Dataset: trash (GitHub, nlhtrung00/trash-classification). Classes: background, Coca-Cola, Fanta, Mirinda, Pepsi, Red Bull, Sprite, Sting.

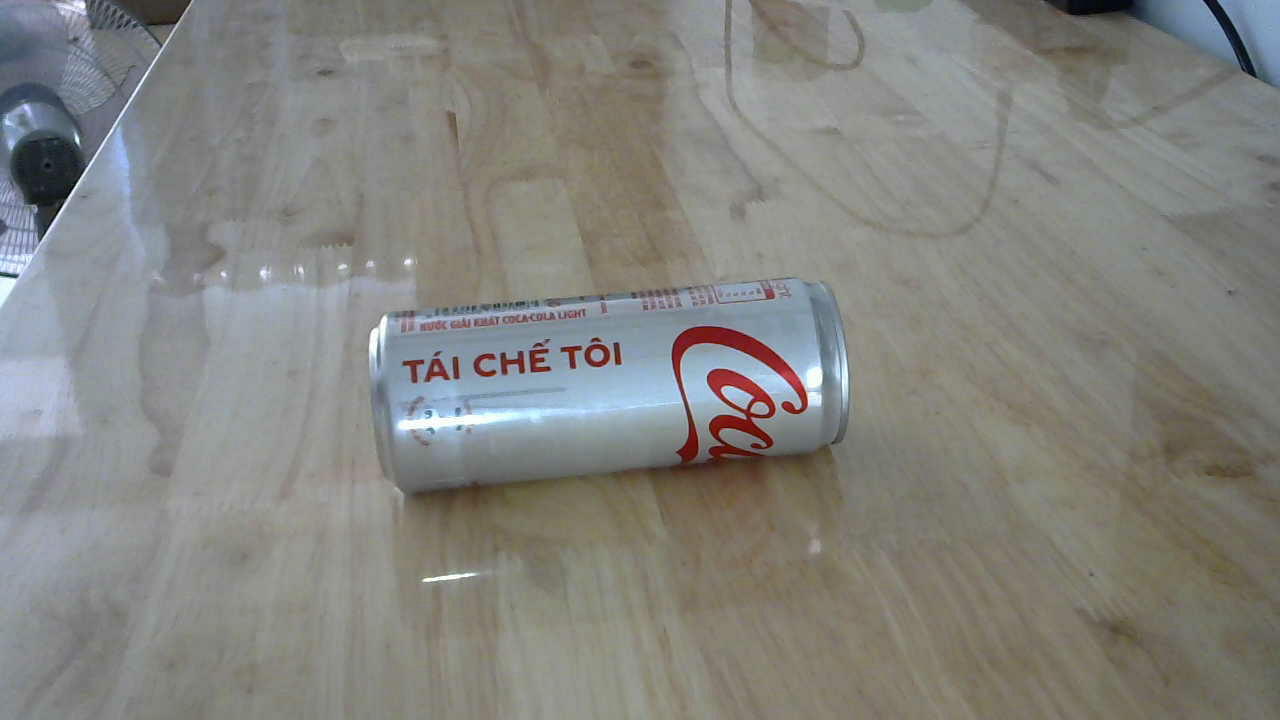
Label: Coca-Cola

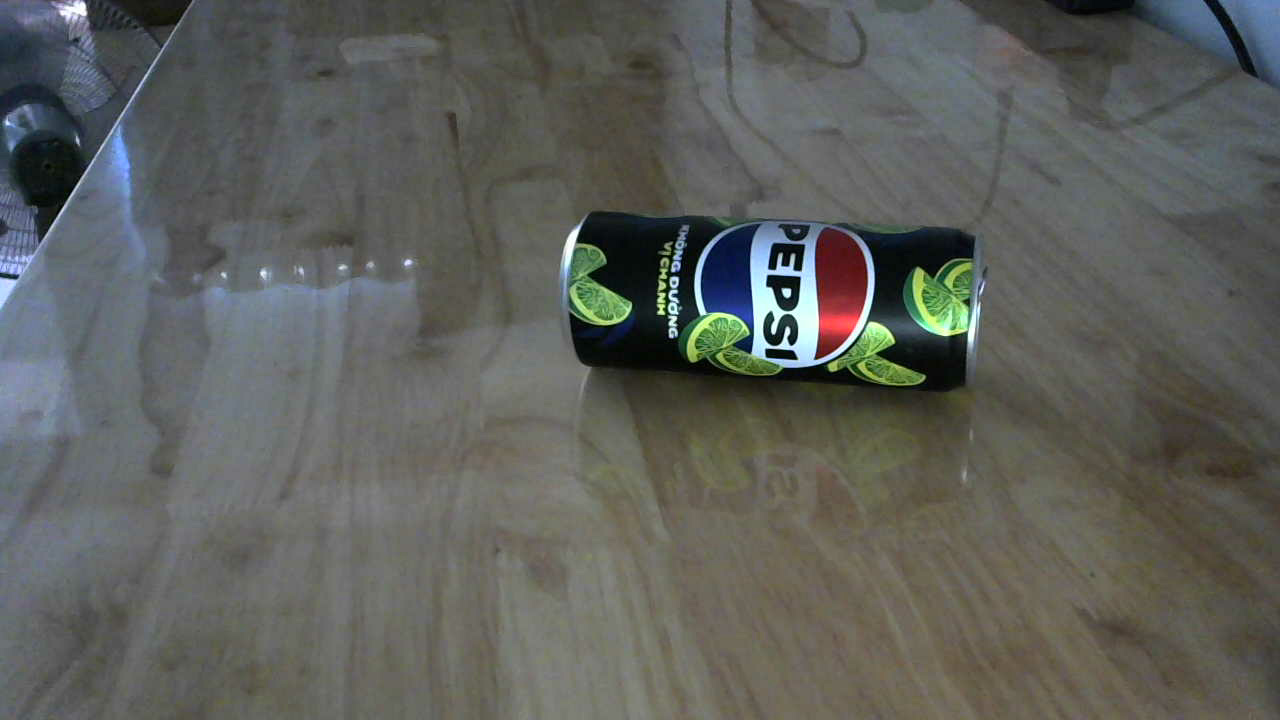
Label: Pepsi

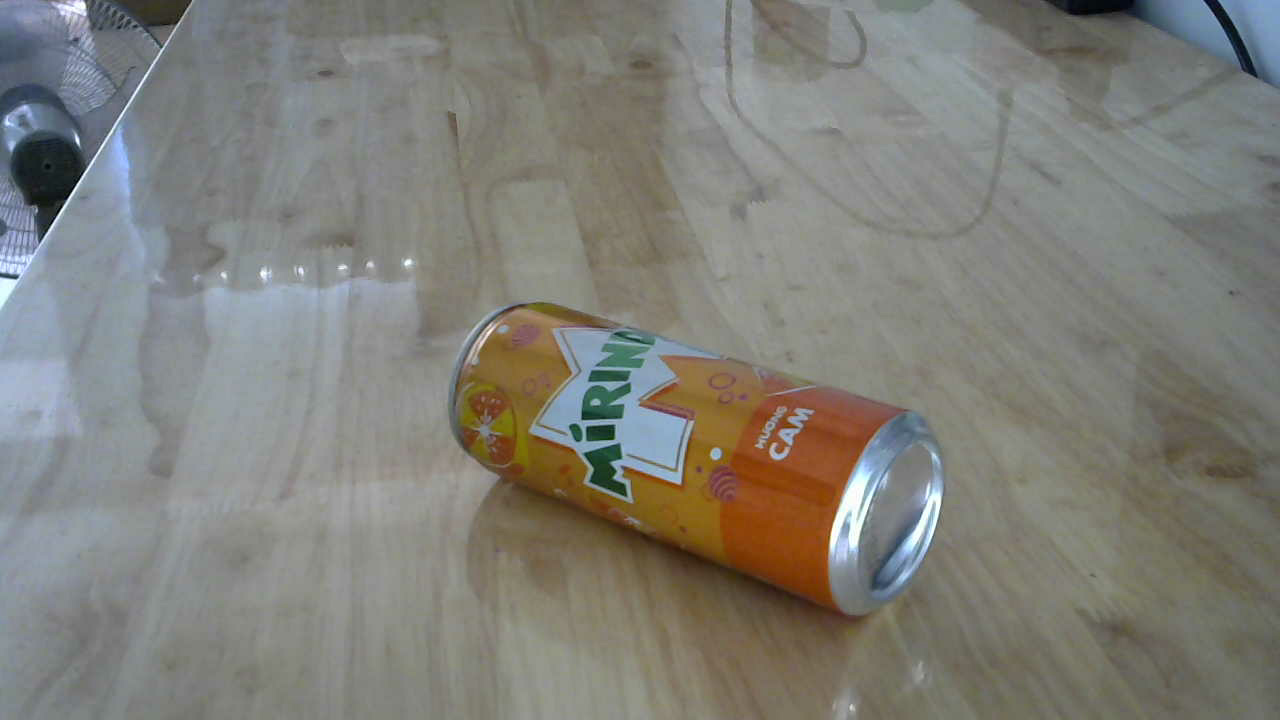
Label: Mirinda

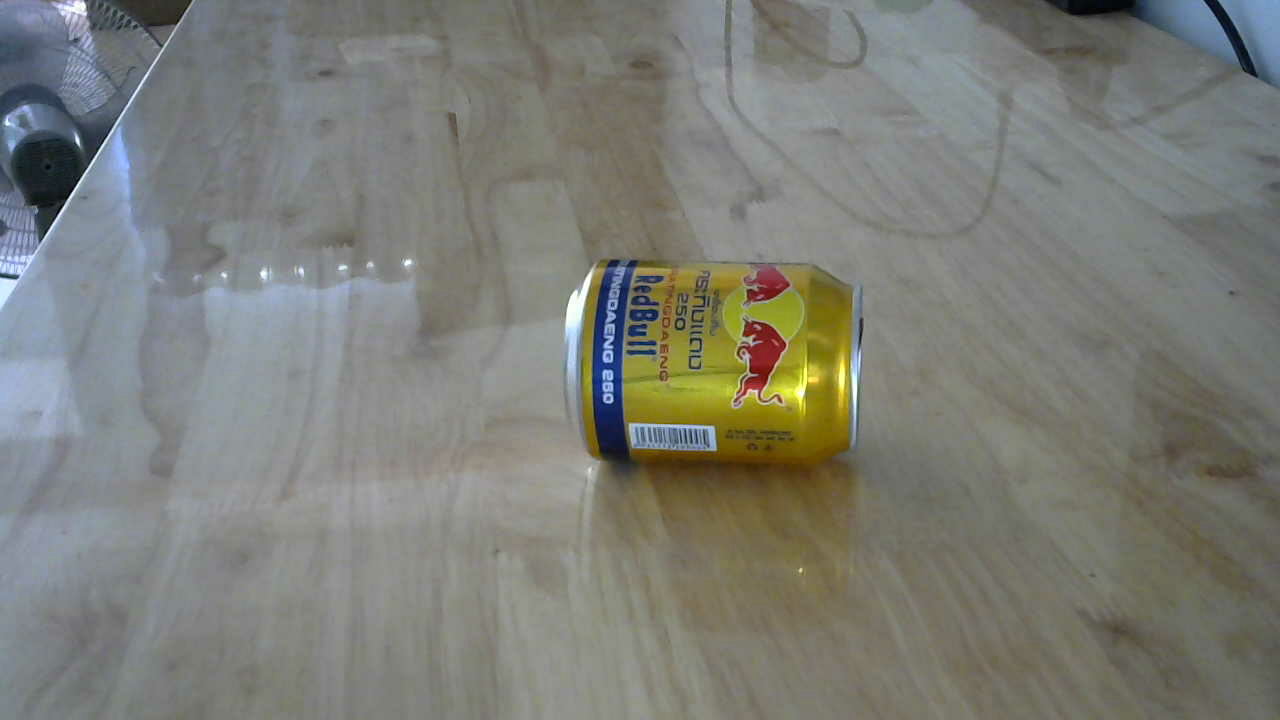
Label: Red Bull

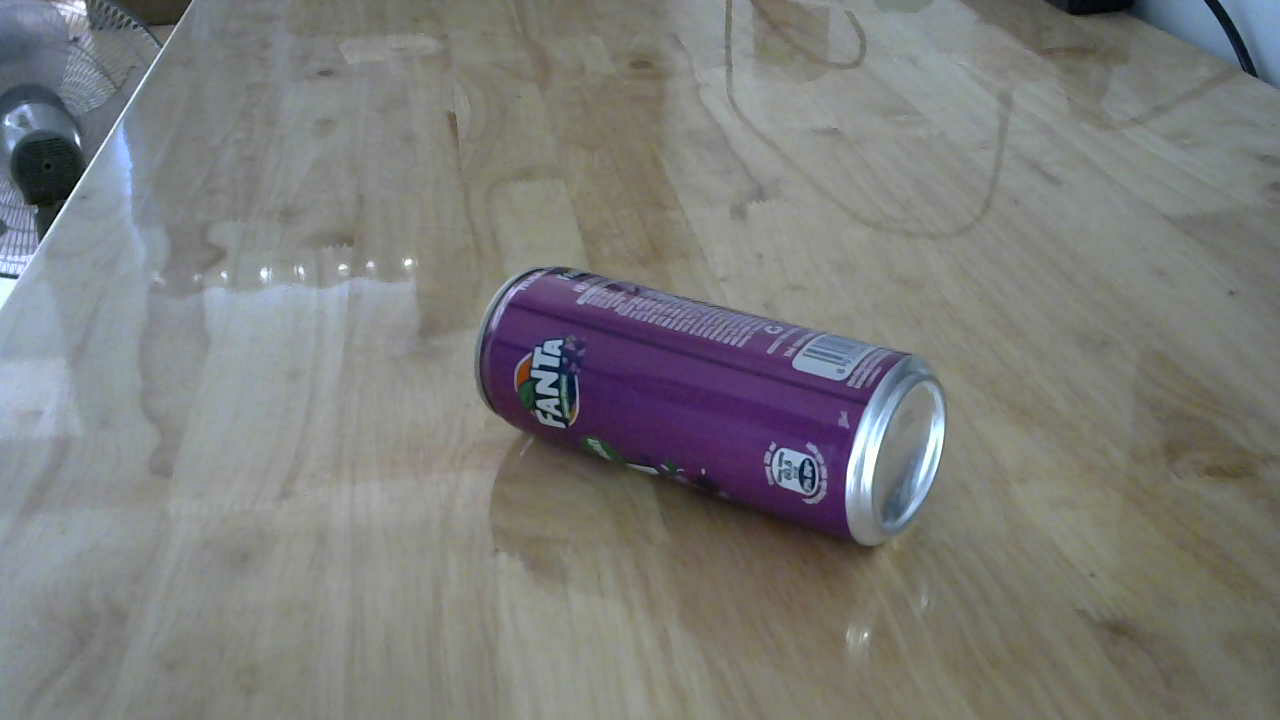
Label: Fanta

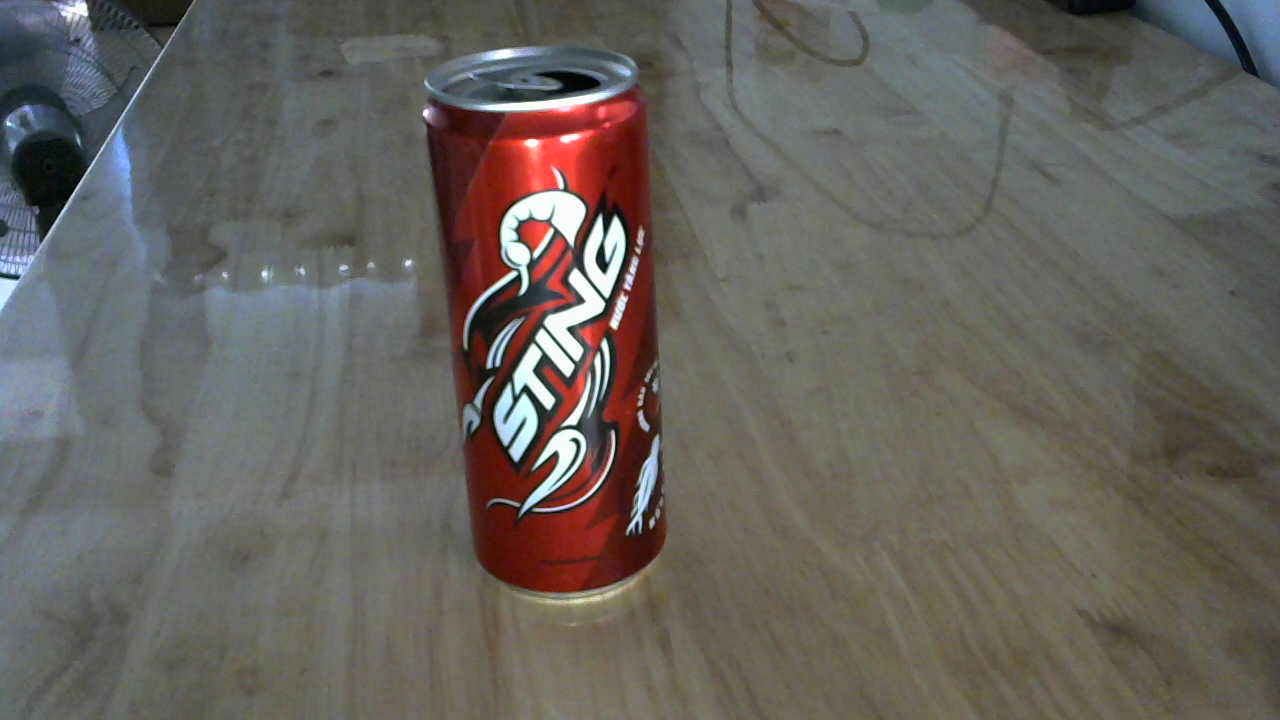
Label: Sting
